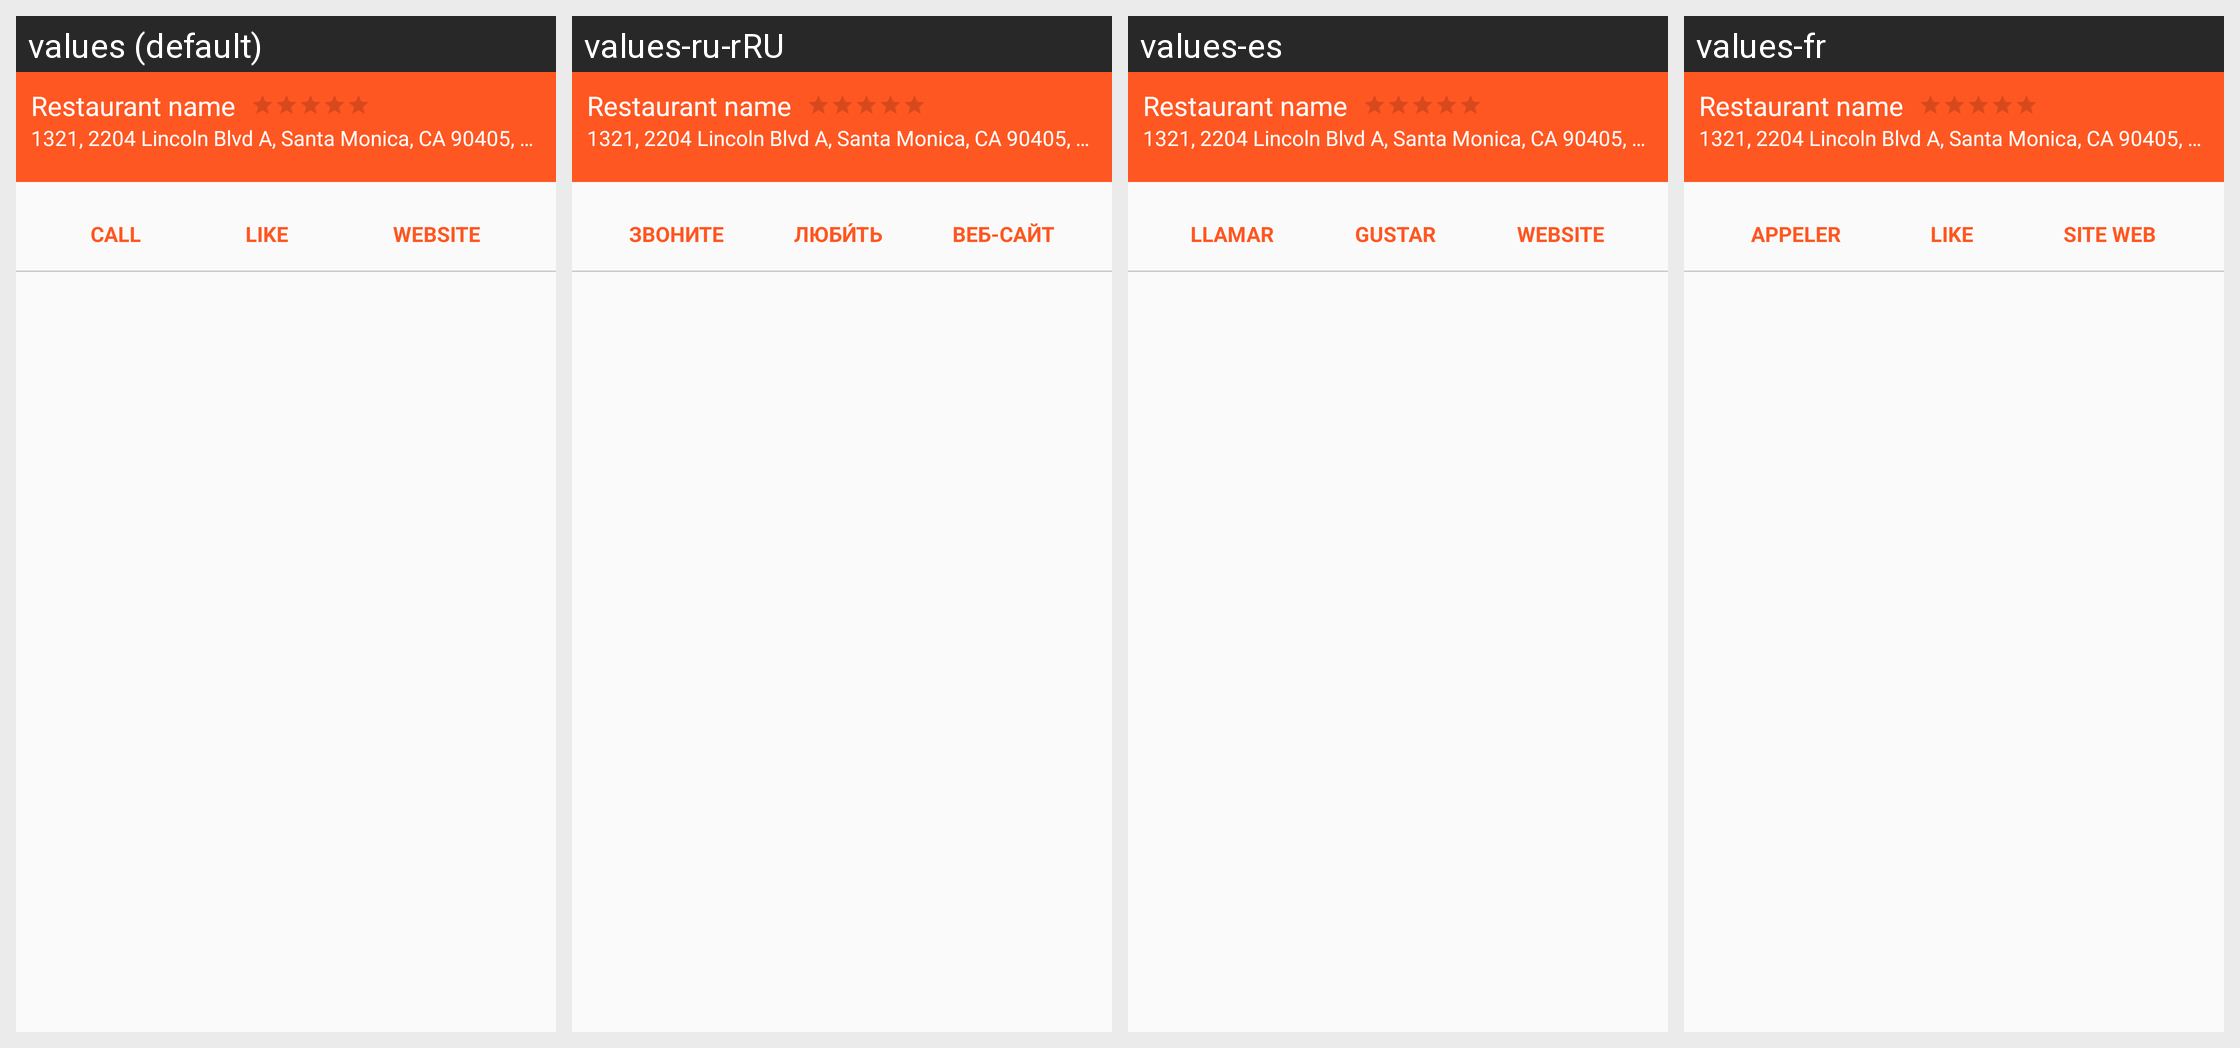

Locale-by-locale string values for the Android screen shown in this grid:
Android screen res/layout/content_detailed_restaurant.xml rendered under 4 locales, left to right: values (default), values-ru-rRU, values-es, values-fr. Device: Nexus 5 (rendered at 1080×1920; each locale shown at half size, 540×960, under a caption strip naming it); theme AppTheme.
Other locales in the repository, not shown: values-it, values-pt.
Strings drawn on this screen, with the default value and each locale's value (text and hints the layout hard-codes, and strings that could not be matched under every locale, appear in the picture but are not listed):

restaurant_name
  values: Restaurant name
  values-ru-rRU: Restaurant name  [not translated; the default value is used]
  values-es: Restaurant name  [not translated; the default value is used]
  values-fr: Restaurant name  [not translated; the default value is used]

restaurant_address
  values: 1321, 2204 Lincoln Blvd A, Santa Monica, CA 90405, United States
  values-ru-rRU: 1321, 2204 Lincoln Blvd A, Santa Monica, CA 90405, United States  [not translated; the default value is used]
  values-es: 1321, 2204 Lincoln Blvd A, Santa Monica, CA 90405, United States  [not translated; the default value is used]
  values-fr: 1321, 2204 Lincoln Blvd A, Santa Monica, CA 90405, United States  [not translated; the default value is used]

detailed_call
  values: Call
  values-ru-rRU: Звоните
  values-es: Llamar
  values-fr: Appeler

detailed_like
  values: Like
  values-ru-rRU: люби́ть
  values-es: Gustar
  values-fr: Like

detailed_website
  values: website
  values-ru-rRU: Веб-сайт
  values-es: website
  values-fr: Site web
